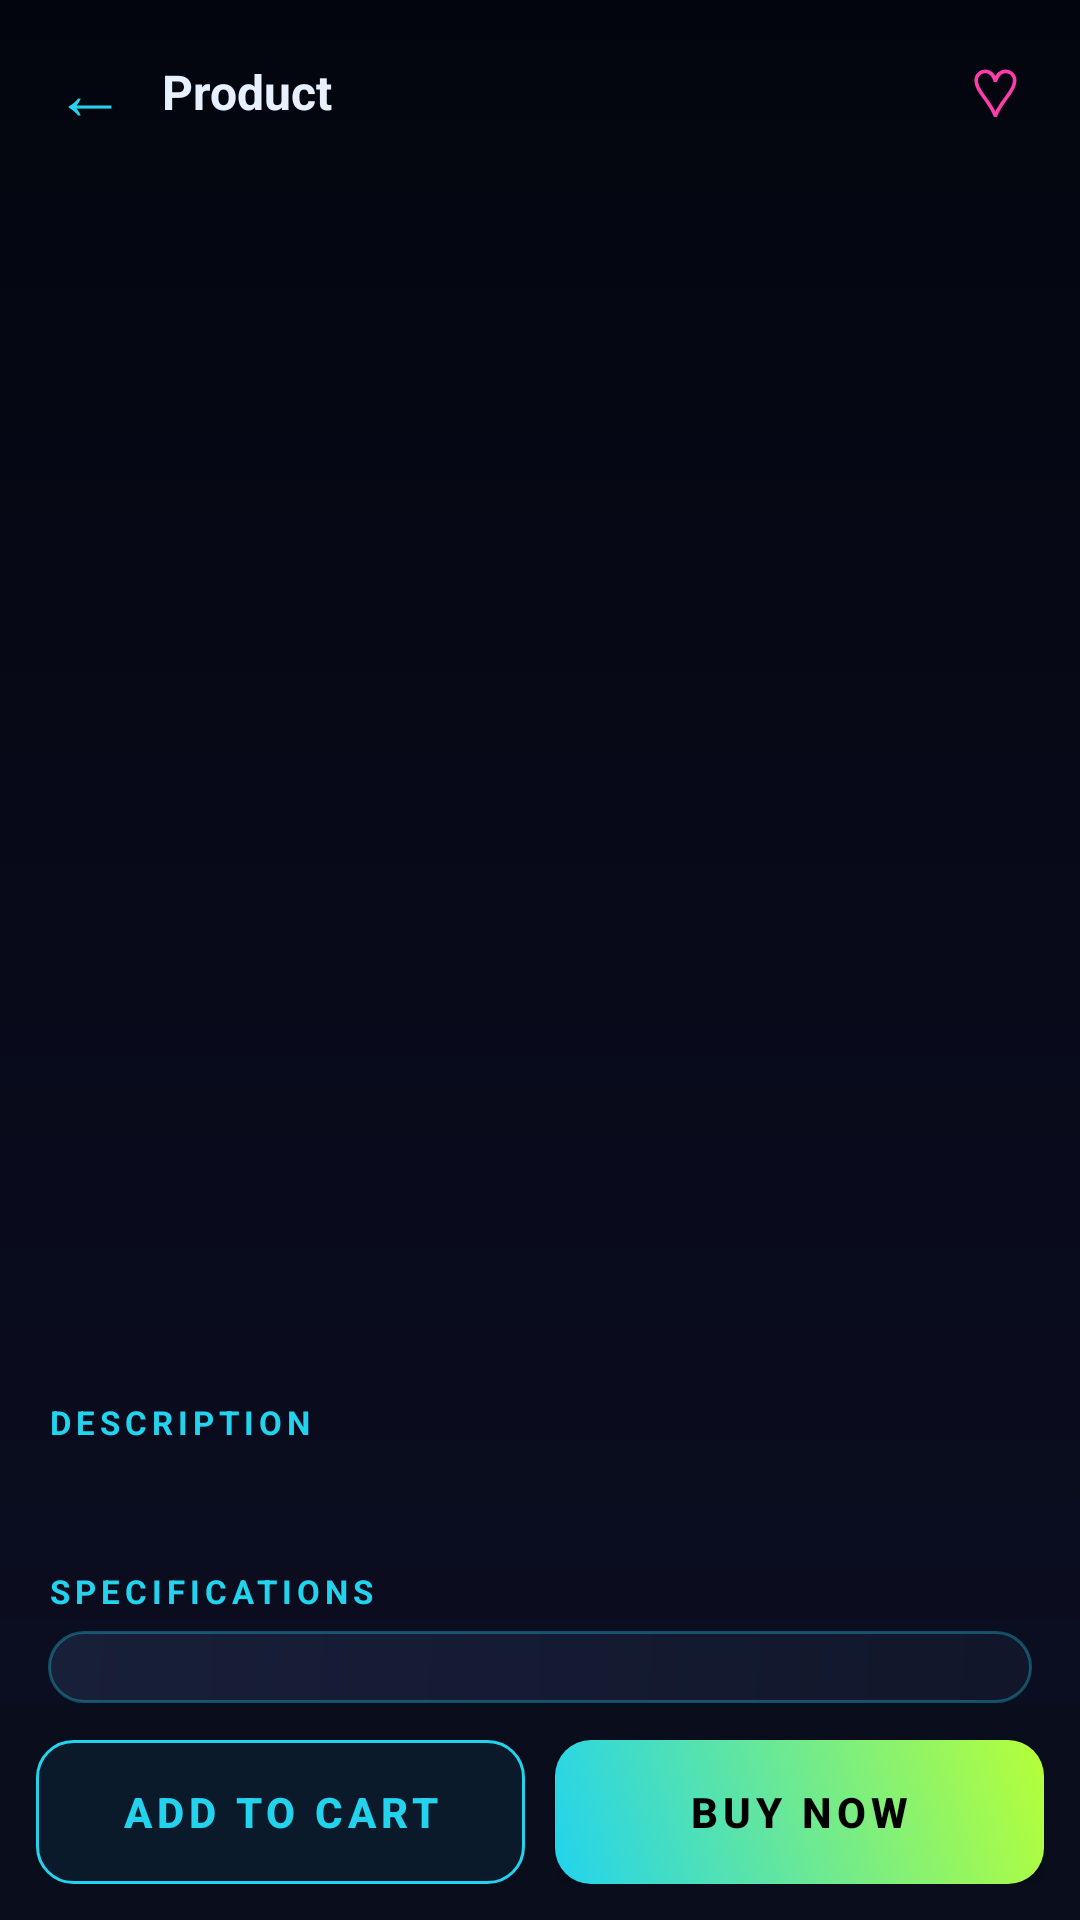

Reconstruct the res/layout file that produces this screen, plus the resources it refers to.
<!-- AndroidManifest.xml: activity theme AppTheme -->
<!-- res/layout/activity_product_detail.xml -->
<?xml version="1.0" encoding="utf-8"?>
<LinearLayout xmlns:android="http://schemas.android.com/apk/res/android"
    android:layout_width="match_parent"
    android:layout_height="match_parent"
    android:orientation="vertical"
    android:background="@drawable/bg_gradient"
    android:fitsSystemWindows="true">

    <LinearLayout
        android:layout_width="match_parent"
        android:layout_height="wrap_content"
        android:orientation="horizontal"
        android:gravity="center_vertical"
        android:paddingLeft="6dp"
        android:paddingRight="14dp"
        android:paddingTop="14dp">
        <TextView
            android:id="@+id/detail_back"
            android:layout_width="wrap_content"
            android:layout_height="wrap_content"
            android:text="←"
            android:textColor="#FF22D3EE"
            android:textSize="24sp"
            android:paddingLeft="12dp"
            android:paddingRight="12dp"
            android:contentDescription="detail-back"
            android:clickable="true"
            android:focusable="true"/>
        <TextView
            android:layout_width="0dp"
            android:layout_weight="1"
            android:layout_height="wrap_content"
            android:text="Product"
            android:textColor="#FFE6F0FF"
            android:textSize="16sp"
            android:textStyle="bold"/>
        <TextView
            android:id="@+id/detail_wishlist"
            android:layout_width="wrap_content"
            android:layout_height="wrap_content"
            android:text="♡"
            android:textColor="#FFFF3DAA"
            android:textSize="22sp"
            android:paddingLeft="10dp"
            android:paddingRight="6dp"
            android:contentDescription="detail-wishlist"
            android:clickable="true"
            android:focusable="true"/>
    </LinearLayout>

    <ScrollView
        android:id="@+id/detail_scroll"
        android:layout_width="match_parent"
        android:layout_height="0dp"
        android:layout_weight="1"
        android:scrollbars="none"
        android:contentDescription="detail-scroll">

        <LinearLayout
            android:layout_width="match_parent"
            android:layout_height="wrap_content"
            android:orientation="vertical"
            android:paddingBottom="20dp">

            <HorizontalScrollView
                android:id="@+id/detail_carousel"
                android:layout_width="match_parent"
                android:layout_height="240dp"
                android:scrollbars="none"
                android:contentDescription="detail-carousel">
                <LinearLayout
                    android:id="@+id/detail_carousel_container"
                    android:layout_width="wrap_content"
                    android:layout_height="match_parent"
                    android:orientation="horizontal"
                    android:paddingLeft="16dp"
                    android:paddingRight="16dp"/>
            </HorizontalScrollView>

            <LinearLayout
                android:id="@+id/carousel_dots"
                android:layout_width="wrap_content"
                android:layout_height="wrap_content"
                android:orientation="horizontal"
                android:layout_gravity="center"
                android:paddingTop="6dp"
                android:contentDescription="carousel-dots"/>

            <LinearLayout
                android:layout_width="match_parent"
                android:layout_height="wrap_content"
                android:orientation="vertical"
                android:padding="16dp">

                <TextView
                    android:id="@+id/detail_brand"
                    android:layout_width="wrap_content"
                    android:layout_height="wrap_content"
                    android:textColor="#FF22D3EE"
                    android:textSize="12sp"
                    android:textStyle="bold"
                    android:letterSpacing="0.2"
                    android:contentDescription="detail-brand"/>

                <TextView
                    android:id="@+id/detail_name"
                    android:layout_width="match_parent"
                    android:layout_height="wrap_content"
                    android:textColor="#FFE6F0FF"
                    android:textSize="24sp"
                    android:textStyle="bold"
                    android:layout_marginTop="4dp"
                    android:contentDescription="detail-name"/>

                <TextView
                    android:id="@+id/detail_short"
                    android:layout_width="match_parent"
                    android:layout_height="wrap_content"
                    android:textColor="#FFA9B4D6"
                    android:textSize="13sp"
                    android:layout_marginTop="4dp"
                    android:contentDescription="detail-short"/>

                <LinearLayout
                    android:layout_width="match_parent"
                    android:layout_height="wrap_content"
                    android:orientation="horizontal"
                    android:gravity="center_vertical"
                    android:layout_marginTop="10dp">
                    <TextView
                        android:id="@+id/detail_price"
                        android:layout_width="wrap_content"
                        android:layout_height="wrap_content"
                        android:textColor="#FFB6FF38"
                        android:textSize="26sp"
                        android:textStyle="bold"
                        android:contentDescription="detail-price"/>
                    <TextView
                        android:id="@+id/detail_original"
                        android:layout_width="wrap_content"
                        android:layout_height="wrap_content"
                        android:textColor="#FF6E789B"
                        android:textSize="14sp"
                        android:layout_marginLeft="10dp"
                        android:visibility="gone"
                        android:contentDescription="detail-original"/>
                    <TextView
                        android:id="@+id/detail_deal"
                        android:layout_width="wrap_content"
                        android:layout_height="wrap_content"
                        android:layout_marginLeft="10dp"
                        android:paddingLeft="8dp"
                        android:paddingRight="8dp"
                        android:paddingTop="3dp"
                        android:paddingBottom="3dp"
                        android:background="@drawable/badge_deal"
                        android:textColor="#FF000000"
                        android:textStyle="bold"
                        android:textSize="11sp"
                        android:visibility="gone"
                        android:contentDescription="detail-deal"/>
                </LinearLayout>

                <TextView
                    android:id="@+id/detail_rating"
                    android:layout_width="wrap_content"
                    android:layout_height="wrap_content"
                    android:textColor="#FFFFB020"
                    android:textSize="12sp"
                    android:layout_marginTop="4dp"
                    android:contentDescription="detail-rating"/>

                <TextView
                    android:layout_width="wrap_content"
                    android:layout_height="wrap_content"
                    android:text="@string/description"
                    style="@style/TextLabel"
                    android:layout_marginTop="18dp"/>
                <TextView
                    android:id="@+id/detail_description"
                    android:layout_width="match_parent"
                    android:layout_height="wrap_content"
                    android:textColor="#FFA9B4D6"
                    android:textSize="13sp"
                    android:lineSpacingExtra="4dp"
                    android:layout_marginTop="6dp"
                    android:contentDescription="detail-description"/>

                <TextView
                    android:layout_width="wrap_content"
                    android:layout_height="wrap_content"
                    android:text="@string/specifications"
                    style="@style/TextLabel"
                    android:layout_marginTop="18dp"/>
                <LinearLayout
                    android:id="@+id/detail_specs"
                    android:layout_width="match_parent"
                    android:layout_height="wrap_content"
                    android:orientation="vertical"
                    android:layout_marginTop="6dp"
                    android:background="@drawable/card_bg"
                    android:padding="12dp"
                    android:contentDescription="detail-specs"/>

                <TextView
                    android:id="@+id/detail_benchmarks_label"
                    android:layout_width="wrap_content"
                    android:layout_height="wrap_content"
                    android:text="@string/benchmarks"
                    style="@style/TextLabel"
                    android:layout_marginTop="18dp"/>
                <LinearLayout
                    android:id="@+id/detail_benchmarks"
                    android:layout_width="match_parent"
                    android:layout_height="wrap_content"
                    android:orientation="vertical"
                    android:layout_marginTop="6dp"
                    android:background="@drawable/card_bg_alt"
                    android:padding="12dp"
                    android:contentDescription="detail-benchmarks"/>
            </LinearLayout>
        </LinearLayout>
    </ScrollView>

    <LinearLayout
        android:layout_width="match_parent"
        android:layout_height="wrap_content"
        android:orientation="horizontal"
        android:padding="12dp"
        android:background="#FF0A0D1C">

        <Button
            android:id="@+id/detail_add_cart"
            android:layout_width="0dp"
            android:layout_weight="1"
            android:layout_height="wrap_content"
            android:text="@string/action_add_to_cart"
            style="@style/GhostButton"
            android:contentDescription="add-to-cart-button"/>

        <Button
            android:id="@+id/detail_buy_now"
            android:layout_width="0dp"
            android:layout_weight="1"
            android:layout_height="wrap_content"
            android:text="@string/action_buy_now"
            style="@style/PrimaryButton"
            android:layout_marginLeft="10dp"
            android:contentDescription="buy-now-button"/>
    </LinearLayout>
</LinearLayout>
<!-- resources referenced by this layout -->
<resources>
  <!-- drawable badge_deal (drawable) -->
  <?xml version="1.0" encoding="utf-8"?>
  <shape xmlns:android="http://schemas.android.com/apk/res/android" android:shape="rectangle">
      <corners android:radius="8dp" />
      <gradient android:angle="45" android:startColor="#FFFFB020" android:endColor="#FFFF3DAA" />
  </shape>
  <!-- drawable bg_gradient (drawable) -->
  <?xml version="1.0" encoding="utf-8"?>
  <layer-list xmlns:android="http://schemas.android.com/apk/res/android">
      <item>
          <shape android:shape="rectangle">
              <gradient
                  android:angle="270"
                  android:startColor="#FF03050E"
                  android:centerColor="#FF080A1A"
                  android:endColor="#FF0C0F22"
                  android:type="linear" />
          </shape>
      </item>
  </layer-list>
  <!-- drawable card_bg (drawable) -->
  <?xml version="1.0" encoding="utf-8"?>
  <shape xmlns:android="http://schemas.android.com/apk/res/android" android:shape="rectangle">
      <corners android:radius="16dp" />
      <gradient
          android:angle="135"
          android:startColor="#FF11162A"
          android:endColor="#FF181F39"
          android:type="linear" />
      <stroke android:width="1dp" android:color="#5522D3EE" />
  </shape>
  <!-- drawable card_bg_alt (drawable) -->
  <?xml version="1.0" encoding="utf-8"?>
  <shape xmlns:android="http://schemas.android.com/apk/res/android" android:shape="rectangle">
      <corners android:radius="16dp" />
      <gradient
          android:angle="135"
          android:startColor="#FF1A1340"
          android:endColor="#FF26104A"
          android:type="linear" />
      <stroke android:width="1dp" android:color="#55F000FF" />
  </shape>
  <string name="action_add_to_cart">Add to Cart</string>
  <string name="action_buy_now">Buy Now</string>
  <string name="benchmarks">Benchmarks</string>
  <string name="description">Description</string>
  <string name="specifications">Specifications</string>
  <style name="GhostButton">
          <item name="android:background">@drawable/btn_ghost</item>
          <item name="android:textColor">@color/accent_cyan</item>
          <item name="android:textStyle">bold</item>
          <item name="android:textAllCaps">true</item>
          <item name="android:letterSpacing">0.12</item>
          <item name="android:minHeight">48dp</item>
          <item name="android:paddingLeft">18dp</item>
          <item name="android:paddingRight">18dp</item>
      </style>
  <style name="PrimaryButton">
          <item name="android:background">@drawable/btn_neon</item>
          <item name="android:textColor">@color/black</item>
          <item name="android:textStyle">bold</item>
          <item name="android:textAllCaps">true</item>
          <item name="android:letterSpacing">0.12</item>
          <item name="android:minHeight">48dp</item>
          <item name="android:paddingLeft">22dp</item>
          <item name="android:paddingRight">22dp</item>
      </style>
  <style name="TextLabel">
          <item name="android:textColor">@color/accent_cyan</item>
          <item name="android:textSize">11sp</item>
          <item name="android:textStyle">bold</item>
          <item name="android:letterSpacing">0.15</item>
          <item name="android:textAllCaps">true</item>
      </style>
  <color name="accent_cyan">#FF22D3EE</color>
  <color name="black">#FF000000</color>
  <color name="bg_deep">#FF05060B</color>
  <color name="text_primary">#FFE6F0FF</color>
  <color name="text_secondary">#FFA9B4D6</color>
</resources>
